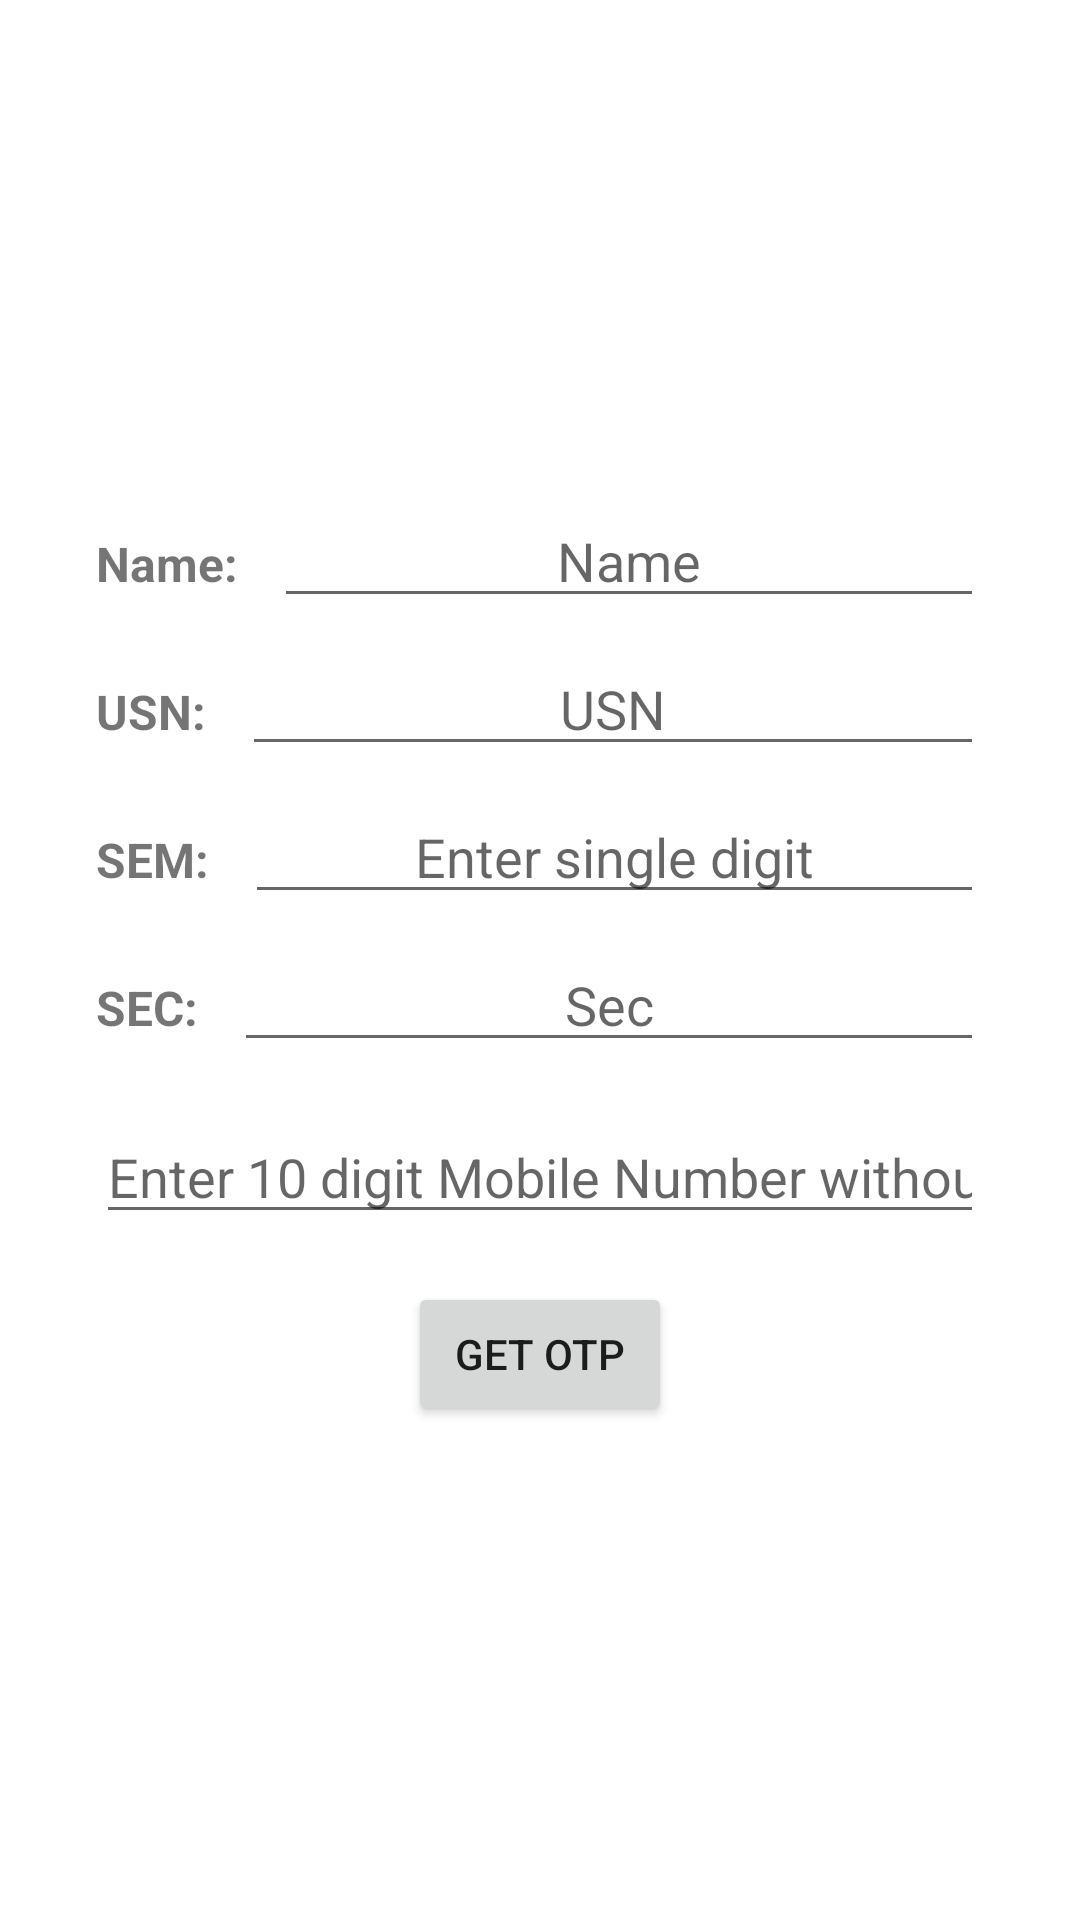

Write the Android layout XML for this screen, with the resource values it uses.
<!-- AndroidManifest.xml: application theme Theme.Phoneauth -->
<!-- res/layout/activity_main.xml -->
<?xml version="1.0" encoding="utf-8"?>
<LinearLayout xmlns:android="http://schemas.android.com/apk/res/android"
    xmlns:app="http://schemas.android.com/apk/res-auto"
    xmlns:tools="http://schemas.android.com/tools"
    android:layout_width="match_parent"
    android:layout_height="match_parent"
    android:gravity="center"
    android:orientation="vertical"
    android:padding="16dp"
    tools:context=".MainActivity">
    <LinearLayout
        android:layout_width="match_parent"
        android:layout_height="wrap_content"
        android:orientation="horizontal">
        <TextView
            android:layout_width="wrap_content"
            android:layout_height="wrap_content"
            android:text="Name:"
            android:layout_marginLeft="16dp"
            android:textStyle="bold"
            android:textSize="16dp"/>

        <EditText
            android:id="@+id/name_edit"
            android:layout_width="match_parent"
            android:layout_height="wrap_content"
            android:layout_marginLeft="12dp"
            android:layout_marginRight="16dp"
            android:hint="Name"
            android:textAlignment="center" />
    </LinearLayout>
    <LinearLayout
        android:layout_width="match_parent"
        android:layout_height="wrap_content"
        android:orientation="horizontal">
        <TextView
            android:layout_width="wrap_content"
            android:layout_height="wrap_content"
            android:text="USN:"
            android:layout_marginLeft="16dp"
            android:layout_marginTop="8dp"
            android:textStyle="bold"
            android:textSize="16dp"/>

        <EditText
            android:id="@+id/usn_edit"
            android:layout_width="match_parent"
            android:layout_height="wrap_content"
            android:layout_marginLeft="12dp"
            android:layout_marginTop="8dp"
            android:layout_marginRight="16dp"
            android:hint="USN"
            android:textAlignment="center" />
    </LinearLayout>
    <LinearLayout
        android:layout_width="match_parent"
        android:layout_height="wrap_content"
        android:orientation="horizontal">
        <TextView
            android:layout_width="wrap_content"
            android:layout_height="wrap_content"
            android:text="SEM:"
            android:layout_marginLeft="16dp"
            android:layout_marginTop="8dp"
            android:textStyle="bold"
            android:textSize="16dp"/>

        <EditText
            android:id="@+id/sem_edit"
            android:layout_width="match_parent"
            android:layout_height="wrap_content"
            android:layout_marginLeft="12dp"
            android:layout_marginTop="8dp"
            android:layout_marginRight="16dp"
            android:hint="Enter single digit"
            android:inputType="number"
            android:textAlignment="center" />
    </LinearLayout>
    <LinearLayout
        android:layout_width="match_parent"
        android:layout_height="wrap_content"
        android:orientation="horizontal">
        <TextView
            android:layout_width="wrap_content"
            android:layout_height="wrap_content"
            android:text="SEC:"
            android:layout_marginLeft="16dp"
            android:layout_marginTop="8dp"
            android:textStyle="bold"
            android:textSize="16dp"/>

        <EditText
            android:id="@+id/sec_edit"
            android:layout_width="match_parent"
            android:layout_height="wrap_content"
            android:layout_marginLeft="12dp"
            android:layout_marginTop="8dp"
            android:layout_marginRight="16dp"
            android:hint="Sec"
            android:textAlignment="center" />
    </LinearLayout>


    <EditText
        android:id="@+id/etPhoneNumber"
        android:layout_width="match_parent"
        android:layout_height="wrap_content"
        android:layout_marginLeft="16dp"
        android:layout_marginTop="16dp"
        android:layout_marginRight="16dp"
        android:layout_marginBottom="16dp"
        android:ems="10"
        android:hint="Enter 10 digit Mobile Number without code"
        android:inputType="numberDecimal" />

    <Button
        android:id="@+id/btnLogin"
        android:layout_width="wrap_content"
        android:layout_height="wrap_content"
        android:text="GEt otp" />
</LinearLayout>
<!-- resources referenced by this layout -->
<resources>
  <style name="Theme.Phoneauth" parent="Theme.MaterialComponents.DayNight.NoActionBar">
          
          <item name="colorPrimary">@color/purple_500</item>
          <item name="colorPrimaryVariant">@color/purple_700</item>
          <item name="colorOnPrimary">@color/white</item>
          
          <item name="colorSecondary">@color/teal_200</item>
          <item name="colorSecondaryVariant">@color/teal_700</item>
          <item name="colorOnSecondary">@color/black</item>
          
          <item name="android:statusBarColor" tools:targetApi="l">?attr/colorPrimaryVariant</item>
          
      </style>
  <!-- not gathered from this repository: default colours our renderer supplied (Android Studio template values) -->
  <color name="purple_500">#FF6200EE</color>
  <color name="purple_700">#FF3700B3</color>
  <color name="teal_200">#FF03DAC5</color>
  <color name="teal_700">#FF018786</color>
  <color name="black">#FF000000</color>
  <color name="white">#FFFFFFFF</color>
</resources>
